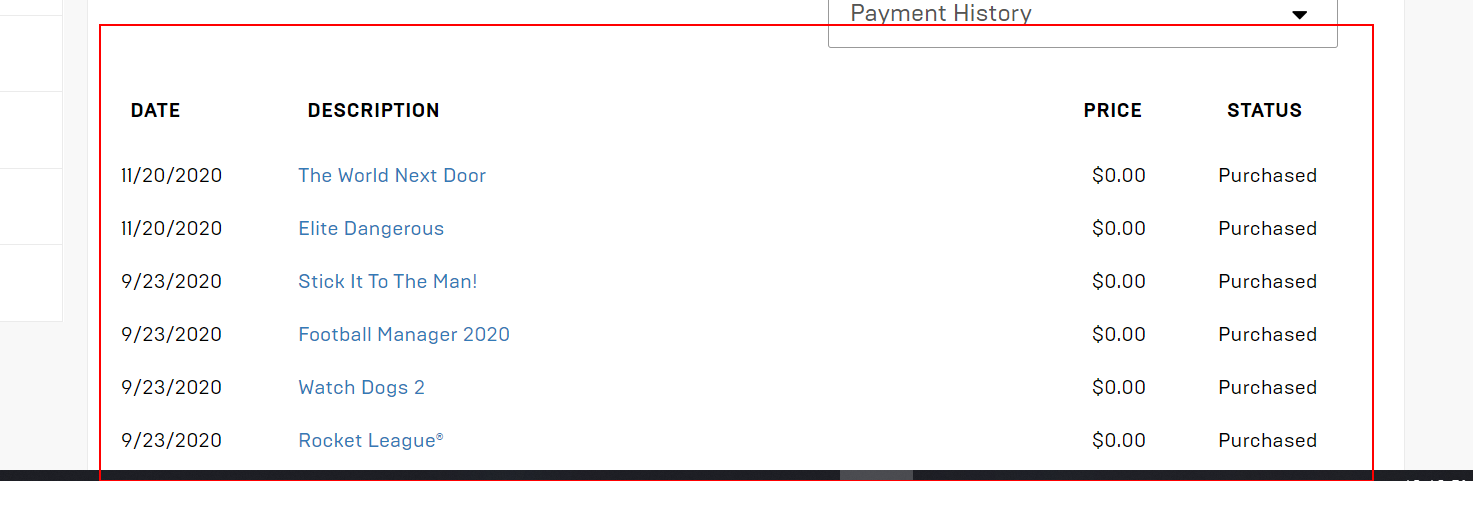
Task: A library of activities for navigating and accessing the Epic Games launcher and website.
Workflow: Find Games in Library

Step 1: get-text from the table
